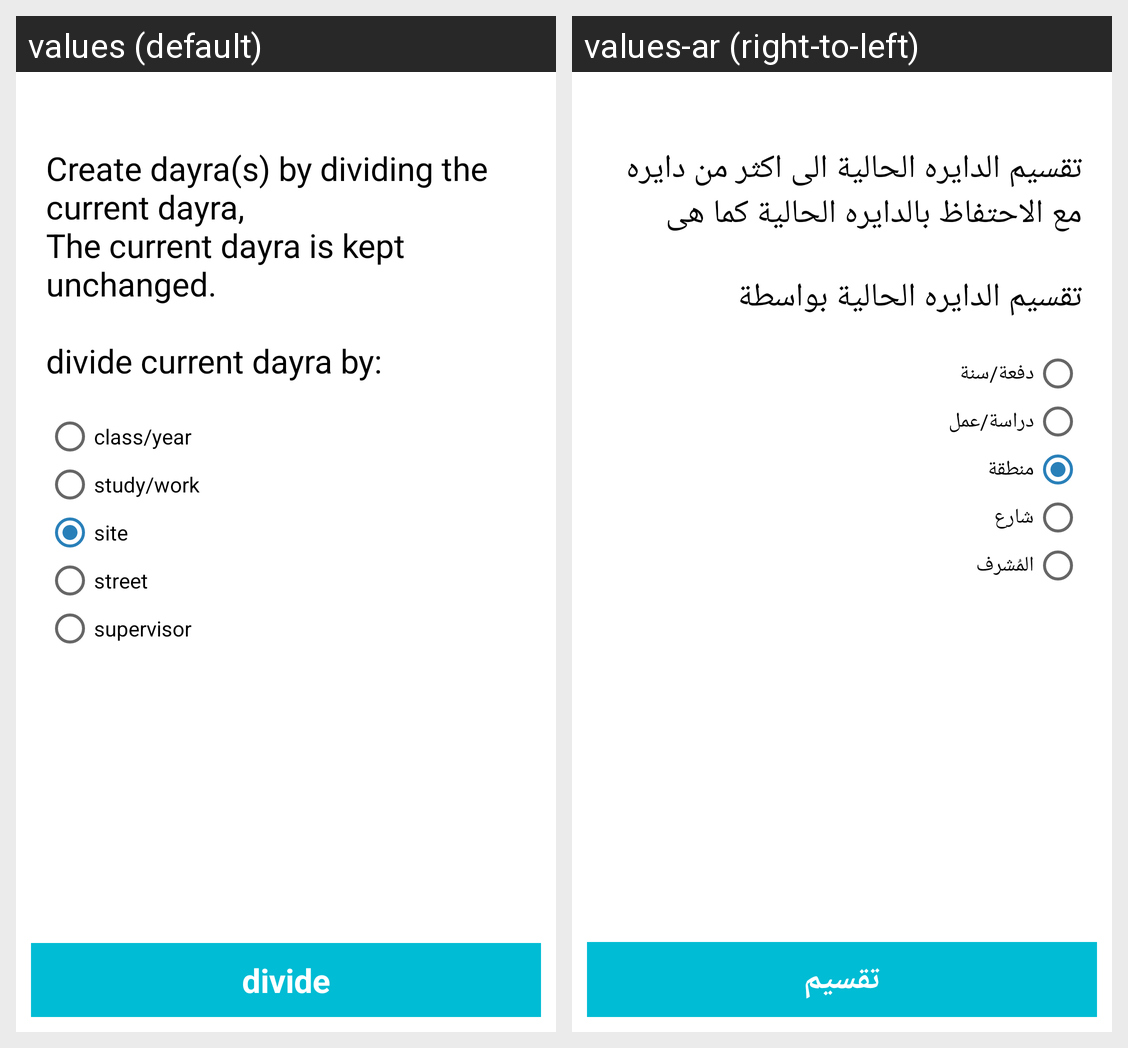

This grid shows one Android layout under two languages. Give, for every string resource on the screen, its name, the default text and each shown locale's text.
Android screen res/layout/act_divide_dayra.xml rendered under 2 locales, left to right: values (default), values-ar (right-to-left). Device: Nexus 5 (rendered at 1080×1920; each locale shown at half size, 540×960, under a caption strip naming it); theme AppTheme.
Strings drawn on this screen, with the default value and each locale's value (text and hints the layout hard-codes, and strings that could not be matched under every locale, appear in the picture but are not listed):

label.divide.express
  values: Create dayra(s) by dividing the current dayra,
      The current dayra is kept unchanged.
      
      divide current dayra by:
  values-ar: تقسيم الدايره الحالية الى اكثر من دايره
      مع الاحتفاظ بالدايره الحالية كما هى
      
      تقسيم الدايره الحالية بواسطة

label.class.year
  values: class/year
  values-ar: دفعة/سنة

label.study.work
  values: study/work
  values-ar: دراسة/عمل

label.site
  values: site
  values-ar: منطقة

label.street
  values: street
  values-ar: شارع

label.supervisor
  values: supervisor
  values-ar: المُشرف

btn.divide
  values: divide
  values-ar: تقسيم
